Run: headless pygame with SDL's dummy video driver; simulated clock (each Clock.tick advances the game by its frame time, no real sleeping); random seed 0; keys injected as events and as key.get_pressed() state; no mouse input.
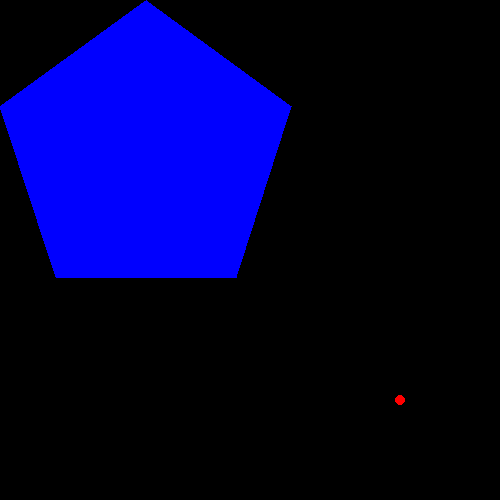
Frame 1 of 4 · flips 1–60 · no input
Frame 2 of 4 · flips 61–180 · tapped SPACE, RETURN · held RIGHT (→), D · screen unchanged from frame 1, image omitted
Frame 3 of 4 · flips 181–300 · held DOWN (↓), S · screen unchanged from frame 2, image omitted
Frame 4 of 4 · flips 301–420 · held LEFT (←), A, UP (↑), W · screen unchanged from frame 3, image omitted

The pygame program that drew these frames:

import pygame
pygame.init()

win = pygame.display.set_mode((500,500))
pygame.display.set_caption("First Game")

run = True
count = 0

top, middle_right, bottom_right, bottom_left, middle_left = (146, 0),(291, 106),(236, 277),(56 , 277),(0, 106)

while run:
    for event in pygame.event.get():
        if event.type == pygame.QUIT:
            run = False
    win.fill((0,0,0))  # Fills the screen with black

    pygame.draw.circle(win, (255,0,0), (400, 400), 5)

    pygame.draw.polygon(win,(0, 0, 255),(top, middle_right, bottom_right, bottom_left, middle_left))
    
    count = count + 1

    pygame.time.delay(100)

    pygame.display.update()
pygame.quit()
